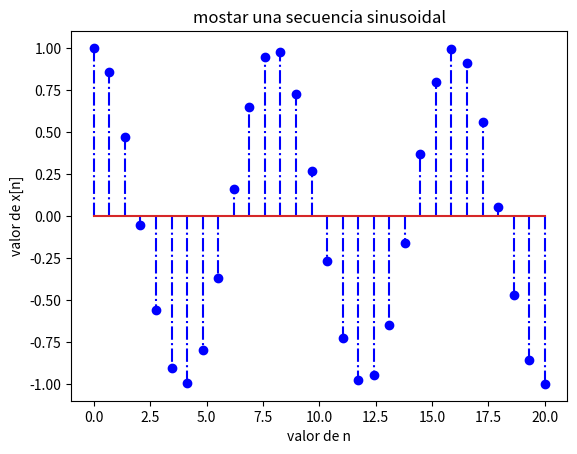

Python code for this plot:
# [redacted]
#Procesamiento digital de senales
#USC

import numpy as np
import matplotlib.pyplot as plt


#definir una secuencia x de forma sinusoidal, primero se define los valores del eje horizontal
#en este caso se una linspace de numpy
n = np.linspace(0,20, 30)  #que hace esta funcion?
#se define la secuencia sinusoidal
x=np.cos(2*np.pi*n/8.)
#graficar la secuencia x vs la secuencia n
plt.stem(n, x, '-.b')
plt.xlabel('valor de n')
plt.ylabel('valor de x[n]')
plt.title('mostar una secuencia sinusoidal')
plt.show()


